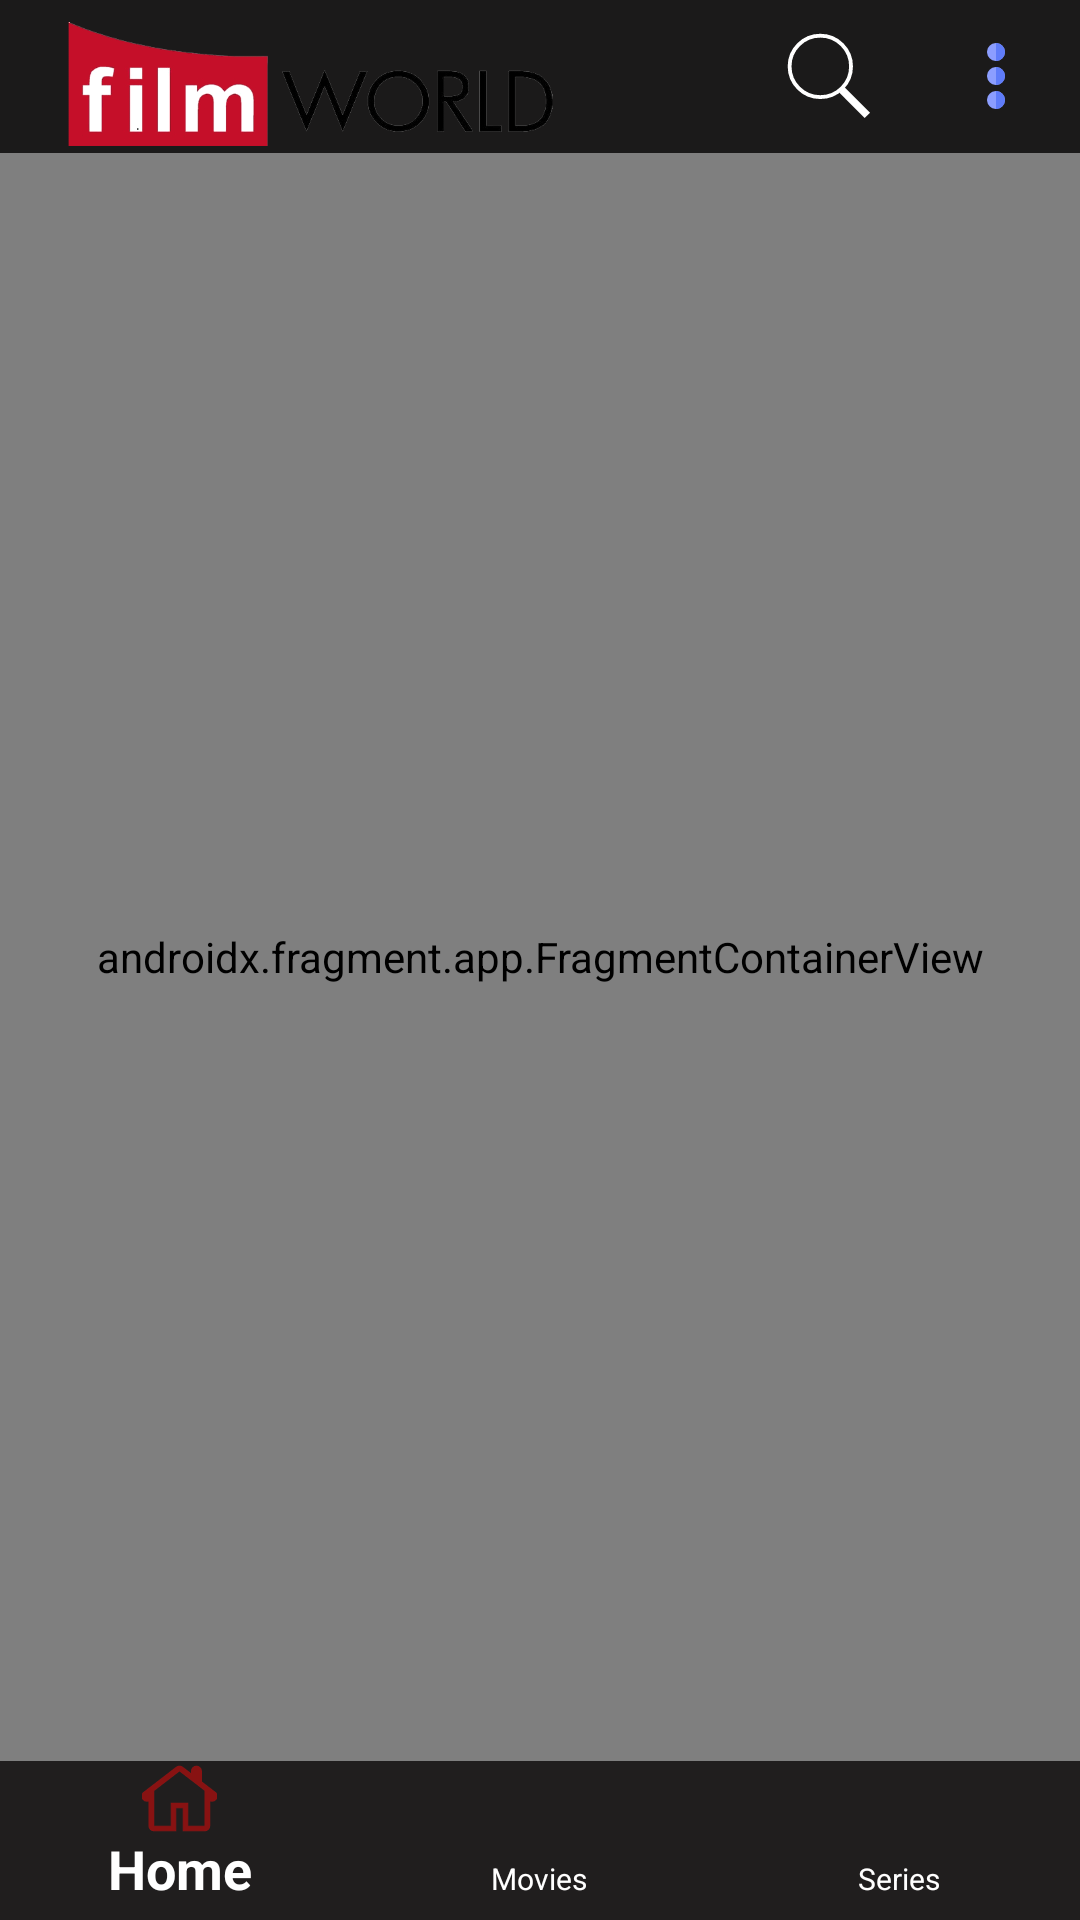

Reconstruct the res/layout file that produces this screen, plus the resources it refers to.
<!-- AndroidManifest.xml: application theme Theme.FilmyWorld -->
<!-- res/layout/activity_main.xml -->
<?xml version="1.0" encoding="utf-8"?>
<androidx.drawerlayout.widget.DrawerLayout
    xmlns:android="http://schemas.android.com/apk/res/android"
    xmlns:app="http://schemas.android.com/apk/res-auto"
    xmlns:tools="http://schemas.android.com/tools"
    android:id="@+id/drawer_layout"
    android:layout_width="match_parent"
    android:layout_height="match_parent"
    tools:context=".MainActivity">

    
    <androidx.constraintlayout.widget.ConstraintLayout
        android:id="@+id/main"
        android:layout_width="match_parent"
        android:layout_height="match_parent">

        
        <androidx.appcompat.widget.Toolbar
            android:id="@+id/toolbar"
            android:layout_width="match_parent"
            android:layout_height="51dp"
            android:background="#1B1A1A"
            android:title="Home"
            app:layout_constraintEnd_toEndOf="parent"
            app:layout_constraintStart_toStartOf="parent"
            app:layout_constraintTop_toTopOf="parent"
            app:menu="@menu/menu_toolbar"
            app:popupTheme="@style/ThemeOverlay.AppCompat.Light" />















        <ImageView
            android:id="@+id/logo"
            android:layout_width="197dp"
            android:layout_height="56dp"

            android:layout_gravity="start"
            android:contentDescription="app_logo"
            android:padding="0dp"

            android:paddingStart="10dp"
            android:src="@drawable/film_world_pk"
            android:textStyle="bold"
            tools:ignore="MissingConstraints" />

        
        <androidx.fragment.app.FragmentContainerView
            android:id="@+id/nav_host_fragment"
            android:name="androidx.navigation.fragment.NavHostFragment"
            android:layout_width="match_parent"
            android:layout_height="0dp"
            app:layout_constraintTop_toBottomOf="@id/toolbar"
            app:layout_constraintBottom_toTopOf="@id/bnv"
            app:layout_constraintStart_toStartOf="parent"
            app:layout_constraintEnd_toEndOf="parent"
            app:navGraph="@navigation/nav_graph"
            app:defaultNavHost="true" />

        
        <FrameLayout
            android:id="@+id/frame_layout"
            android:layout_width="match_parent"
            android:layout_height="0dp"
            app:layout_constraintTop_toBottomOf="@id/toolbar"
            app:layout_constraintBottom_toTopOf="@id/bnv"
            app:layout_constraintStart_toStartOf="parent"
            app:layout_constraintEnd_toEndOf="parent">
        </FrameLayout>

        
        <com.google.android.material.bottomnavigation.BottomNavigationView
            android:id="@+id/bnv"
            android:layout_width="match_parent"
            android:layout_height="53dp"
            android:background="#201E1E"
            app:layout_constraintBottom_toBottomOf="parent"
            app:layout_constraintEnd_toEndOf="parent"
            app:layout_constraintHorizontal_bias="0.0"
            app:layout_constraintStart_toStartOf="parent"
            app:menu="@menu/bottom_nav"
            style="@style/BottomNavigationViewStyle"
            app:itemIconSize="25dp"
            app:itemTextColor="@color/white" />


    </androidx.constraintlayout.widget.ConstraintLayout>

    
    <com.google.android.material.navigation.NavigationView
        android:id="@+id/nav_view"
        android:layout_width="wrap_content"
        android:layout_height="match_parent"
        android:layout_gravity="start"
        app:menu="@menu/drawer_menu"
        app:headerLayout="@layout/nav_header"/>

</androidx.drawerlayout.widget.DrawerLayout>
<!-- res/layout/nav_header.xml (included above) -->
<?xml version="1.0" encoding="utf-8"?>
<LinearLayout
    xmlns:android="http://schemas.android.com/apk/res/android"
    android:layout_width="match_parent"
    android:layout_height="160dp"
    android:background="?attr/colorPrimary"
    android:orientation="vertical"
    android:padding="16dp"
    android:gravity="bottom">

    <ImageView
        android:layout_width="64dp"
        android:layout_height="64dp"
        android:src="@drawable/kkmf"
        android:contentDescription="Profile Image"
        android:layout_gravity="start"/>

    <TextView
        android:layout_width="wrap_content"
        android:layout_height="wrap_content"
        android:text="Username"
        android:textColor="@android:color/white"
        android:textSize="18sp"
        android:layout_marginTop="8dp"/>
</LinearLayout>
<!-- resources referenced by this layout -->
<resources>
  <color name="white">#FFFFFFFF</color>
  <!-- drawable film_world_pk: png bitmap (drawable, 38683 bytes) -->
  <!-- drawable kkmf: jpg bitmap (drawable, 108240 bytes) -->
  <style name="BottomNavigationViewStyle" parent="Widget.MaterialComponents.BottomNavigationView">
          
          <item name="itemIconTint">#881212</item>
          
          <item name="itemTextAppearanceActive">@style/BottomNavigationActiveTextStyle</item>
          <item name="itemTextAppearanceInactive">@style/BottomNavigationInactiveTextStyle</item>
          <item name="itemTextColor">@color/white</item> 
      </style>
  <style name="Theme.FilmyWorld" parent="Base.Theme.FilmyWorld" />
  <style name="BottomNavigationActiveTextStyle" parent="TextAppearance.AppCompat.Medium">
  
  
          <item name="android:textSize">18sp</item>
          <item name="android:textColor">@color/white</item>
          <item name="android:windowSplashScreenIconBackgroundColor" tools:ignore="NewApi">@color/white</item>
  
      </style>
  <style name="BottomNavigationInactiveTextStyle" parent="TextAppearance.AppCompat.Medium">
          <item name="android:textSize">10sp</item>
          <item name="android:textColor">@color/white</item>
      </style>
  <style name="Base.Theme.FilmyWorld" parent="Theme.Material3.DayNight.NoActionBar">
          
          
      </style>
</resources>
